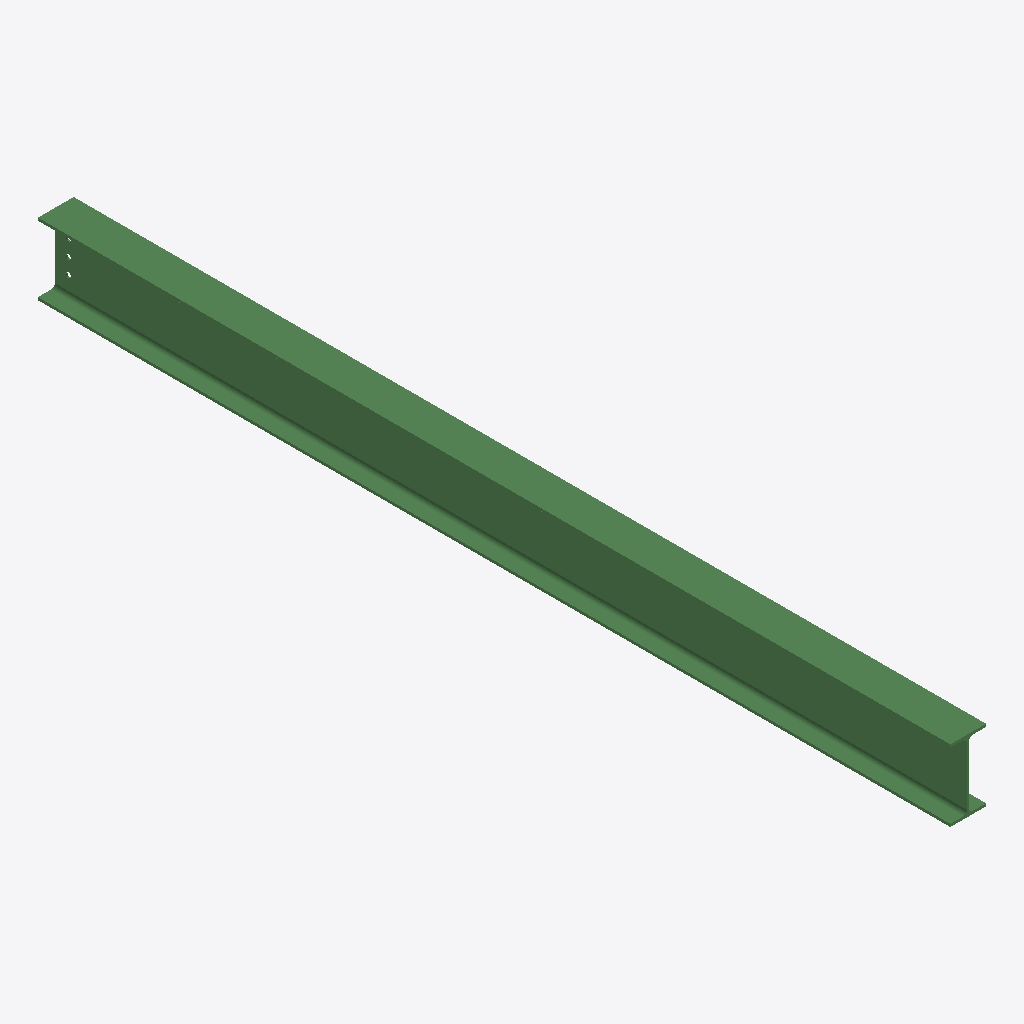
Isometric view of an IFC building model (IFC-SPF (STEP), schema IFC2X3, length unit millimetre), seen from the south-west, elements coloured by IFC class: 1 beam (green).
Extent 0.1 m × 3.4 m × 0.3 m (x, y, z). Storeys (1): Undefined at 0.00 m. Elements (1): 1 IfcBeam.

HEADER;
FILE_DESCRIPTION(('ViewDefinition[AISC_Steel_Detailing]','Option [BaseQuantities:Off]','Option [GridExport:On]','Option [Assemblies:Off]','Option [Bolts:On]','Option [Rebars:On]','Option [PourObjects:Off]','Option [Welds:On]','Option [SurfaceTreatments:On]','Option [LocationBy:0]','Option [ViewColors:Off]','Option [SectionedSpine:Off]','[2 more]'),'2;1');
FILE_NAME('b_1222_Qty_1.ifc','2026-05-16T11:53:16',('GIOVANNIPC\\gcorrea'),('Structural Designer'),'IFC Database version: Work','Tekla Structures 2020 Service Pack 5, IFC Export','');
FILE_SCHEMA(('IFC2X3'));
ENDSEC;
DATA;
#37=IFCPROJECT('2G7ZFDNE16yBDU14FA92Me',#5,'Proyecto',$,$,$,$,(#11),#36);
#39=IFCSITE('2xvEzEinjBTea80yOTcujY',#5,'Obra',$,$,#38,$,$,.ELEMENT.,$,$,$,$,$);
#41=IFCBUILDING('2R0_q_Kfb2JQar8JL_ruba',#5,'Undefined',$,$,#40,$,$,.ELEMENT.,$,$,$);
#43=IFCBUILDINGSTOREY('29hdEUCErFze9E_VIAceOd',#5,'Undefined',$,$,#42,$,$,.ELEMENT.,0.0);
#64=IFCBEAM('2K8PkV76X3PPahcpCtG51K',#44,'BEAM','IPE270','IPE270',#48,#63,'ID94219b9f-1c68-4365-992b-9b3337405054');
ENDSEC;
